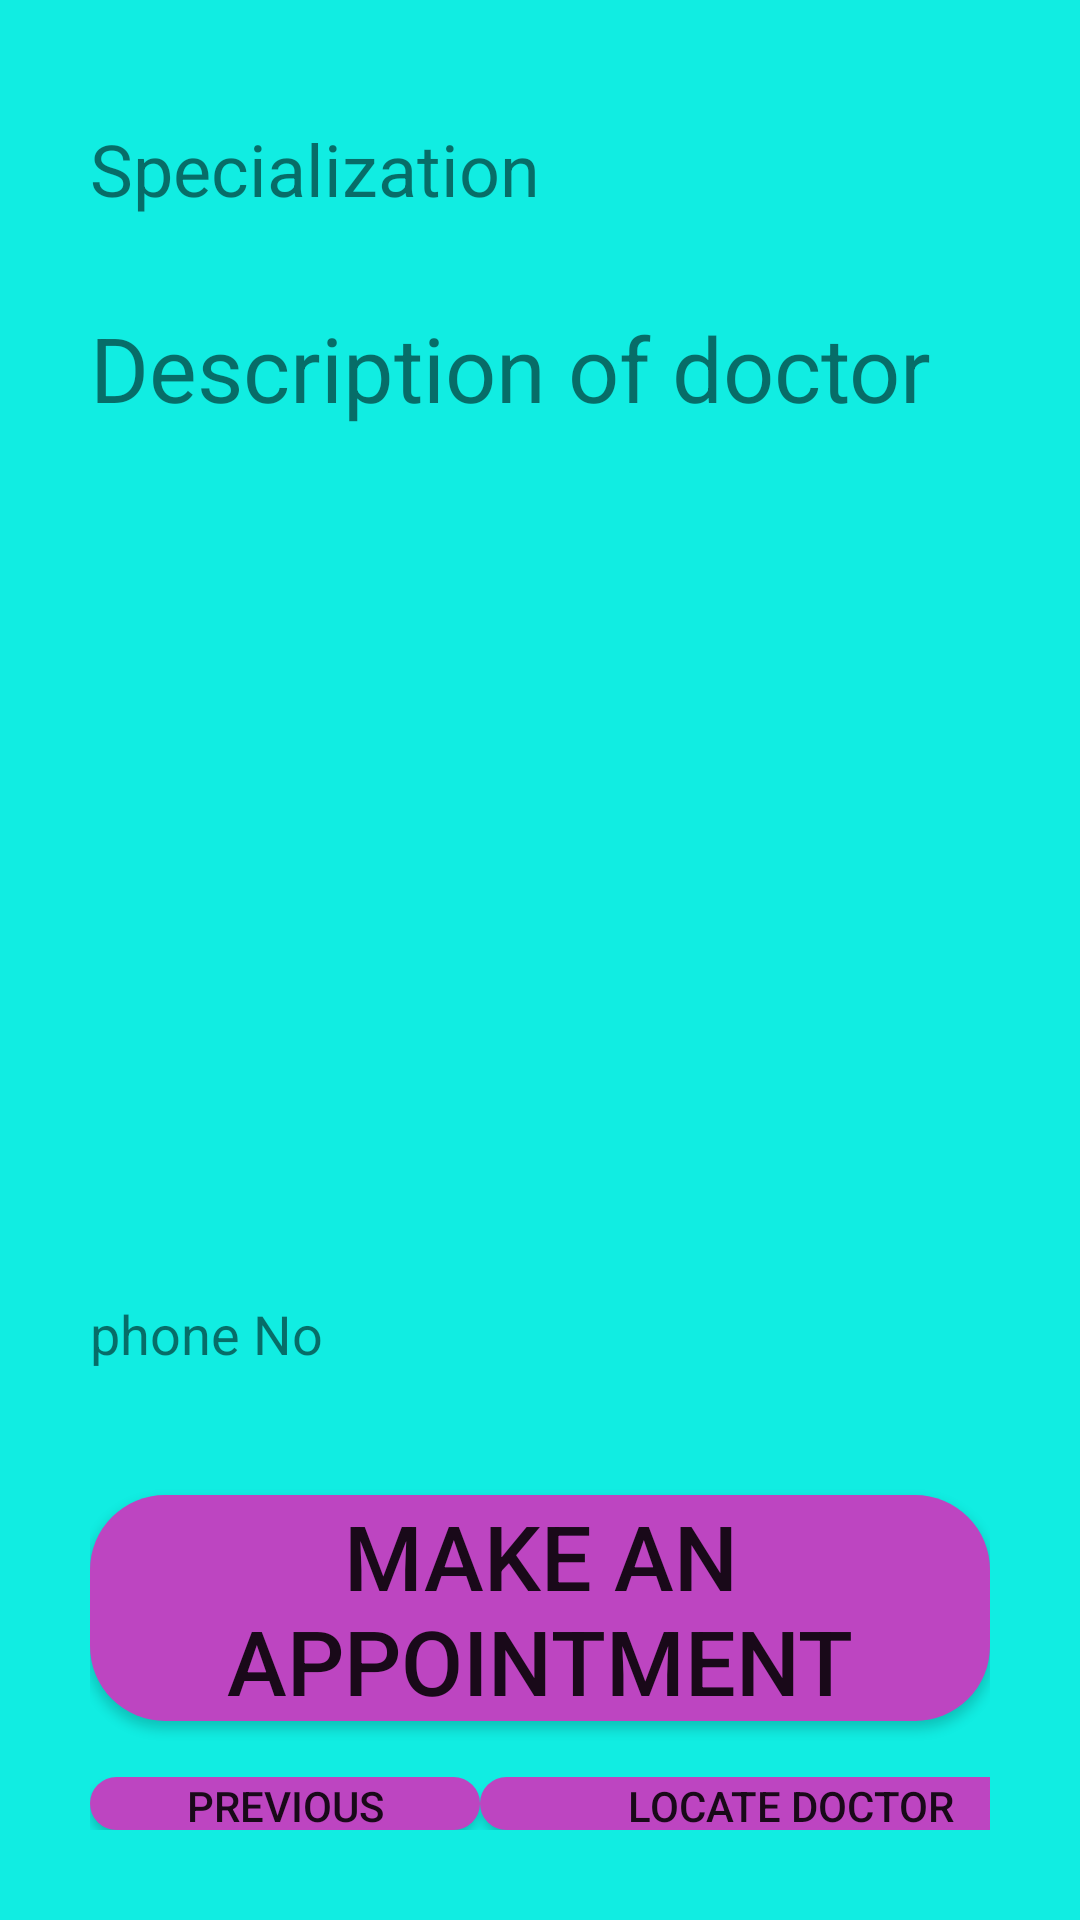

The Android layout XML behind this screen, and the referenced resources:
<!-- AndroidManifest.xml: application theme AppTheme -->
<!-- res/layout/activity_activity8_1.xml -->
<?xml version="1.0" encoding="utf-8"?>
<LinearLayout xmlns:android="http://schemas.android.com/apk/res/android"
    xmlns:app="http://schemas.android.com/apk/res-auto"
    xmlns:tools="http://schemas.android.com/tools"
    android:layout_width="match_parent"
    android:layout_height="match_parent"
    android:background="@color/background"
    android:orientation="vertical"
    android:padding="30dp"
    tools:context=".Activity8">

    <TextView
        android:id="@+id/textViewspecialization"
        android:layout_width="357dp"
        android:layout_height="wrap_content"
        android:layout_marginTop="10dp"
        android:ems="10"
        android:inputType="text"
        android:text="Specialization"
        android:textSize="24sp" />



    <TextView
        android:id="@+id/textViewdescription"
        android:layout_width="wrap_content"
        android:layout_height="300dp"
        android:text="Description of doctor"
        android:ems="10"
        android:inputType="textMultiLine"
        android:textSize="30sp"
        android:layout_marginTop="30dp"
        />

    <TextView
        android:id="@+id/textViewphone"
        android:layout_width="350dp"
        android:layout_height="36dp"
        android:layout_marginTop="30dp"
        android:ems="10"
        android:inputType="phone"
        android:text="phone No"
        android:textSize="18sp" />

    <LinearLayout
        android:layout_width="wrap_content"
        android:layout_height="124dp"
        android:orientation="horizontal">

        <Button
            android:id="@+id/appointment"
            android:layout_width="wrap_content"
            android:layout_height="wrap_content"
            android:layout_marginTop="30dp"
            android:layout_weight="1"
            android:background="@drawable/button_rounded"
            android:text="MAKE AN APPOINTMENT"
            android:textSize="30sp" />

    </LinearLayout>

    <LinearLayout
        android:layout_width="337dp"
        android:layout_height="wrap_content"
        android:orientation="horizontal">

        <Button
            android:id="@+id/buttonprevious"
            android:layout_width="wrap_content"
            android:layout_height="wrap_content"
            android:layout_weight="1"
            android:background="@drawable/button_rounded"
            android:text="Previous" />

        <Button
            android:id="@+id/buttonlocate"
            android:layout_width="165dp"
            android:layout_height="match_parent"
            android:layout_weight="1"
            android:text="Locate Doctor"
            android:background="@drawable/button_rounded"/>
    </LinearLayout>

    <Button
        android:id="@+id/button8"
        android:layout_width="347dp"
        android:layout_height="wrap_content"
        android:text="Home"
        android:background="@drawable/button_rounded"
        android:layout_marginTop="10dp"/>
</LinearLayout>
<!-- resources referenced by this layout -->
<resources>
  <color name="background">#11EDE2</color>
  <!-- drawable button_rounded (drawable) -->
  <?xml version="1.0" encoding="utf-8"?>
  <shape xmlns:android="http://schemas.android.com/apk/res/android"
      android:shape="rectangle">
  
      <solid
          android:color="#BD45C1"/>
      <corners
          android:radius="25dp"/>
  
  </shape>
  <style name="AppTheme" parent="Theme.AppCompat.Light.DarkActionBar">
          
          <item name="colorPrimary">@color/colorPrimary</item>
          <item name="colorPrimaryDark">@color/colorPrimaryDark</item>
          <item name="colorAccent">@color/colorAccent</item>
      </style>
  <color name="colorPrimary">#2D383F</color>
  <color name="colorPrimaryDark">#2D383F</color>
  <color name="colorAccent">#EDE7E3</color>
</resources>
